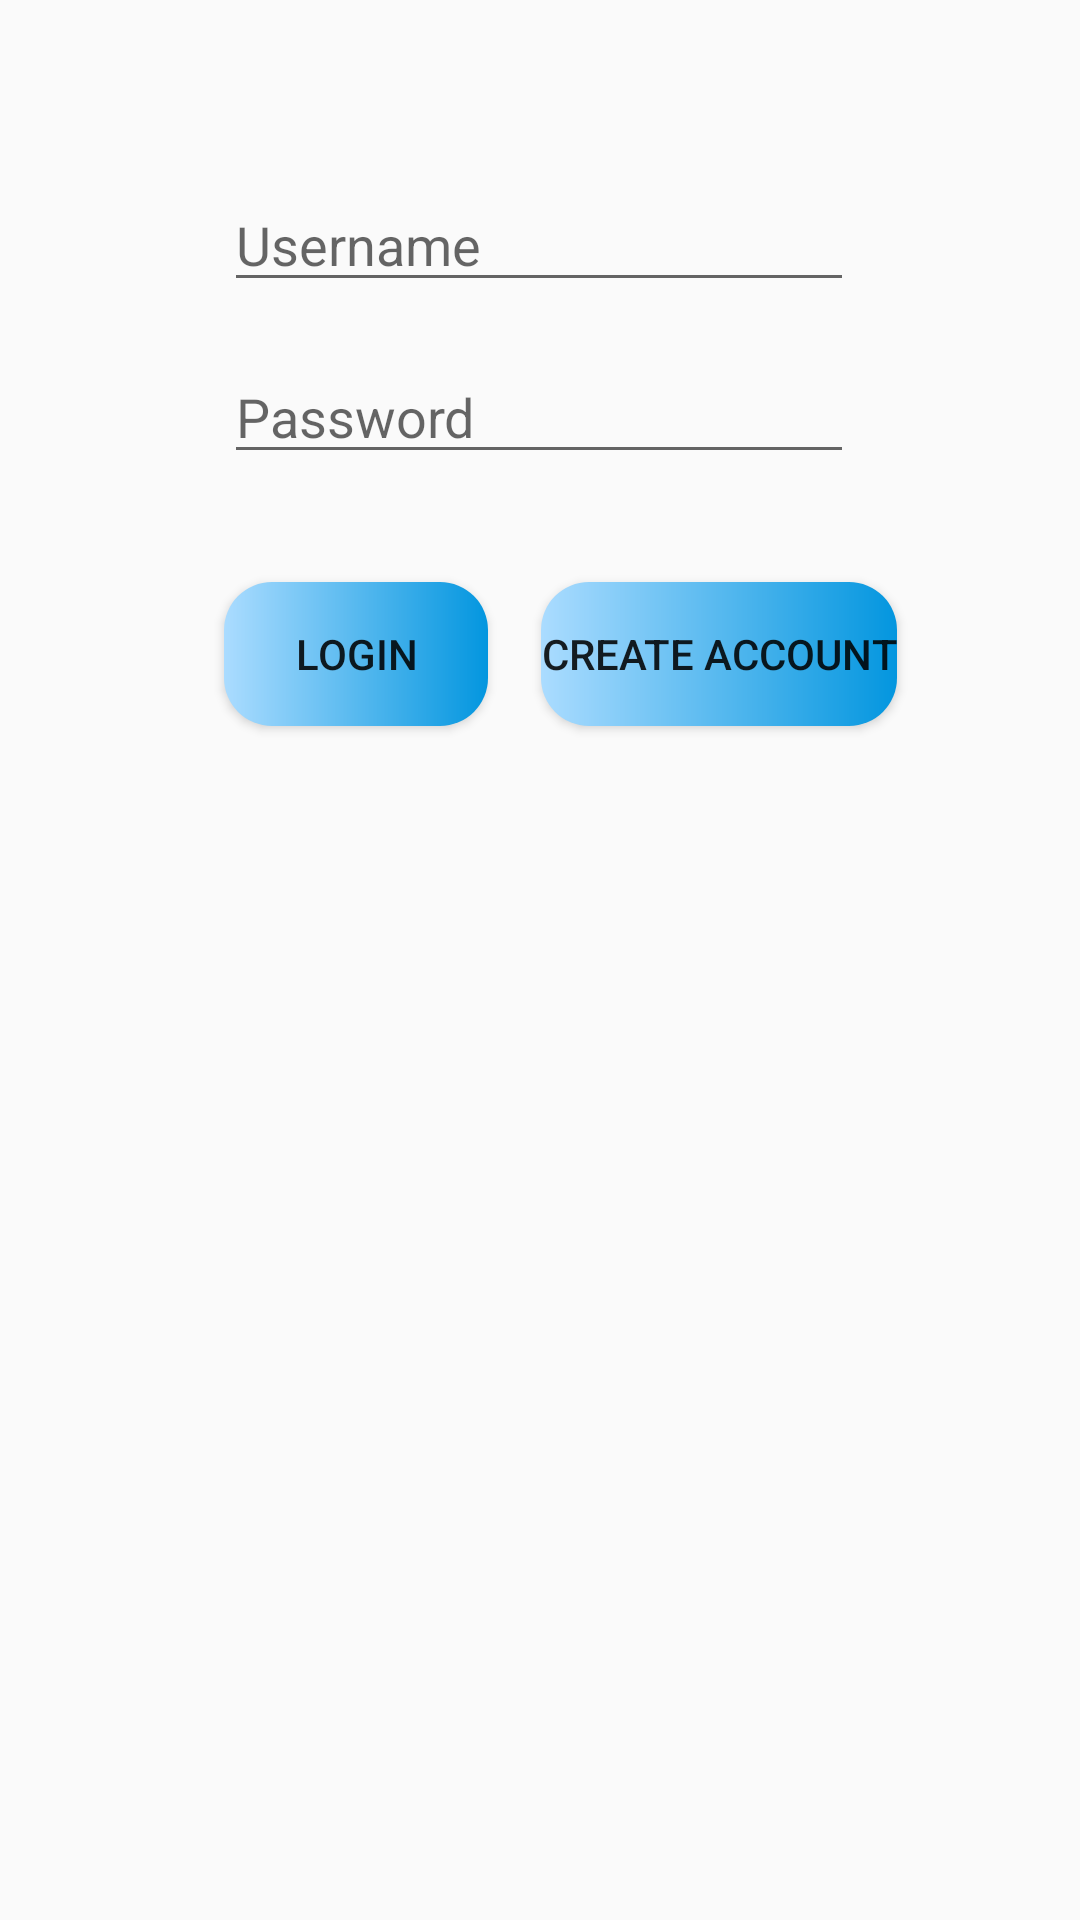

Produce the Android XML layout that renders to this screen, including the resource entries it uses.
<!-- AndroidManifest.xml: application theme AppTheme -->
<!-- res/layout/activity_main.xml -->
<?xml version="1.0" encoding="utf-8"?>

<androidx.constraintlayout.widget.ConstraintLayout xmlns:android="http://schemas.android.com/apk/res/android"
    xmlns:app="http://schemas.android.com/apk/res-auto"
    xmlns:tools="http://schemas.android.com/tools"
    android:layout_width="match_parent"
    android:layout_height="match_parent"
    tools:context=".MainActivity">

    <EditText
        android:id="@+id/editTextTextUserName"
        android:layout_width="wrap_content"
        android:layout_height="wrap_content"
        android:autofillHints=""
        android:ems="10"
        android:hint="@string/username"
        android:inputType="textPersonName"
        app:layout_constraintBottom_toBottomOf="parent"
        app:layout_constraintEnd_toEndOf="parent"
        app:layout_constraintHorizontal_bias="0.497"
        app:layout_constraintStart_toStartOf="parent"
        app:layout_constraintTop_toTopOf="parent"
        app:layout_constraintVertical_bias="0.099" />

    <EditText
        android:id="@+id/editTextTextPassword"
        android:layout_width="wrap_content"
        android:layout_height="wrap_content"
        android:layout_marginTop="16dp"
        android:autofillHints=""
        android:ems="10"
        android:hint="@string/password"
        android:inputType="textPassword"
        app:layout_constraintEnd_toEndOf="@+id/editTextTextUserName"
        app:layout_constraintStart_toStartOf="@+id/editTextTextUserName"
        app:layout_constraintTop_toBottomOf="@+id/editTextTextUserName" />

    <Button
        android:id="@+id/loginButton"
        android:layout_width="wrap_content"
        android:layout_height="wrap_content"
        android:layout_marginTop="36dp"
        android:background="@drawable/button_look"
        android:text="@string/login"
        app:layout_constraintEnd_toEndOf="@+id/editTextTextUserName"
        app:layout_constraintHorizontal_bias="0.0"
        app:layout_constraintStart_toStartOf="@+id/editTextTextUserName"
        app:layout_constraintTop_toBottomOf="@+id/editTextTextPassword" />

    <Button
        android:id="@+id/createAccountButton"
        android:layout_width="wrap_content"
        android:layout_height="wrap_content"
        android:layout_marginStart="32dp"
        android:background="@drawable/button_look"
        android:text="@string/create_account"
        app:layout_constraintEnd_toEndOf="@+id/editTextTextUserName"
        app:layout_constraintStart_toEndOf="@+id/loginButton"
        app:layout_constraintTop_toTopOf="@+id/loginButton" />

</androidx.constraintlayout.widget.ConstraintLayout>
<!-- resources referenced by this layout -->
<resources>
  <!-- drawable button_look (drawable) -->
  <?xml version="1.0" encoding="utf-8"?>
  
  <shape xmlns:android="http://schemas.android.com/apk/res/android"
      android:shape="rectangle">
  
      <gradient
          android:startColor="#ABDCFF"
          android:endColor="#0396DF" />
      <corners android:radius="16dp"/>
  </shape>
  <string name="create_account">Create Account</string>
  <string name="login">Login</string>
  <string name="password">Password</string>
  <string name="username">Username</string>
  <style name="AppTheme" parent="Theme.AppCompat.Light.DarkActionBar">
      
      <item name="colorPrimary">@color/colorPrimary</item>
      <item name="colorPrimaryDark">@color/colorPrimaryDark</item>
      <item name="colorAccent">@color/colorAccent</item>
  </style>
  <!-- not gathered from this repository: default colours our renderer supplied (Android Studio template values) -->
  <color name="colorPrimary">#FF6200EE</color>
  <color name="colorPrimaryDark">#FF3700B3</color>
  <color name="colorAccent">#FF03DAC5</color>
</resources>
